Labelled photos from "dataset", an image-classification folder in norvy19/proyecto-aves. The possible labels are: Dacnis Carinegro, Tangara Cabecibaya, Tangara Carafuego, Tangara Cenicienta, Tangara Coronigualda, Tangara Dorada, Tangara Goliplateada, Tangara Golondrina, Tangara Verdinegra.

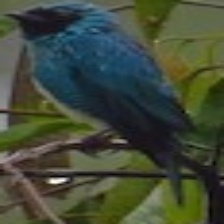
Label: Tangara Golondrina

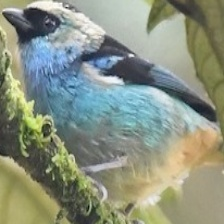
Label: Tangara Verdinegra

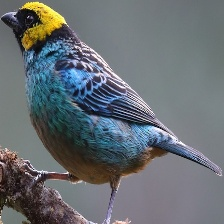
Label: Tangara Coronigualda

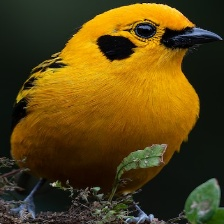
Label: Tangara Dorada

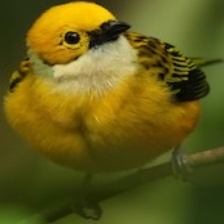
Label: Tangara Goliplateada

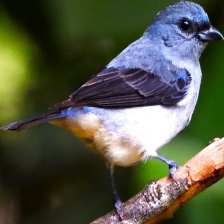
Label: Tangara Cenicienta
